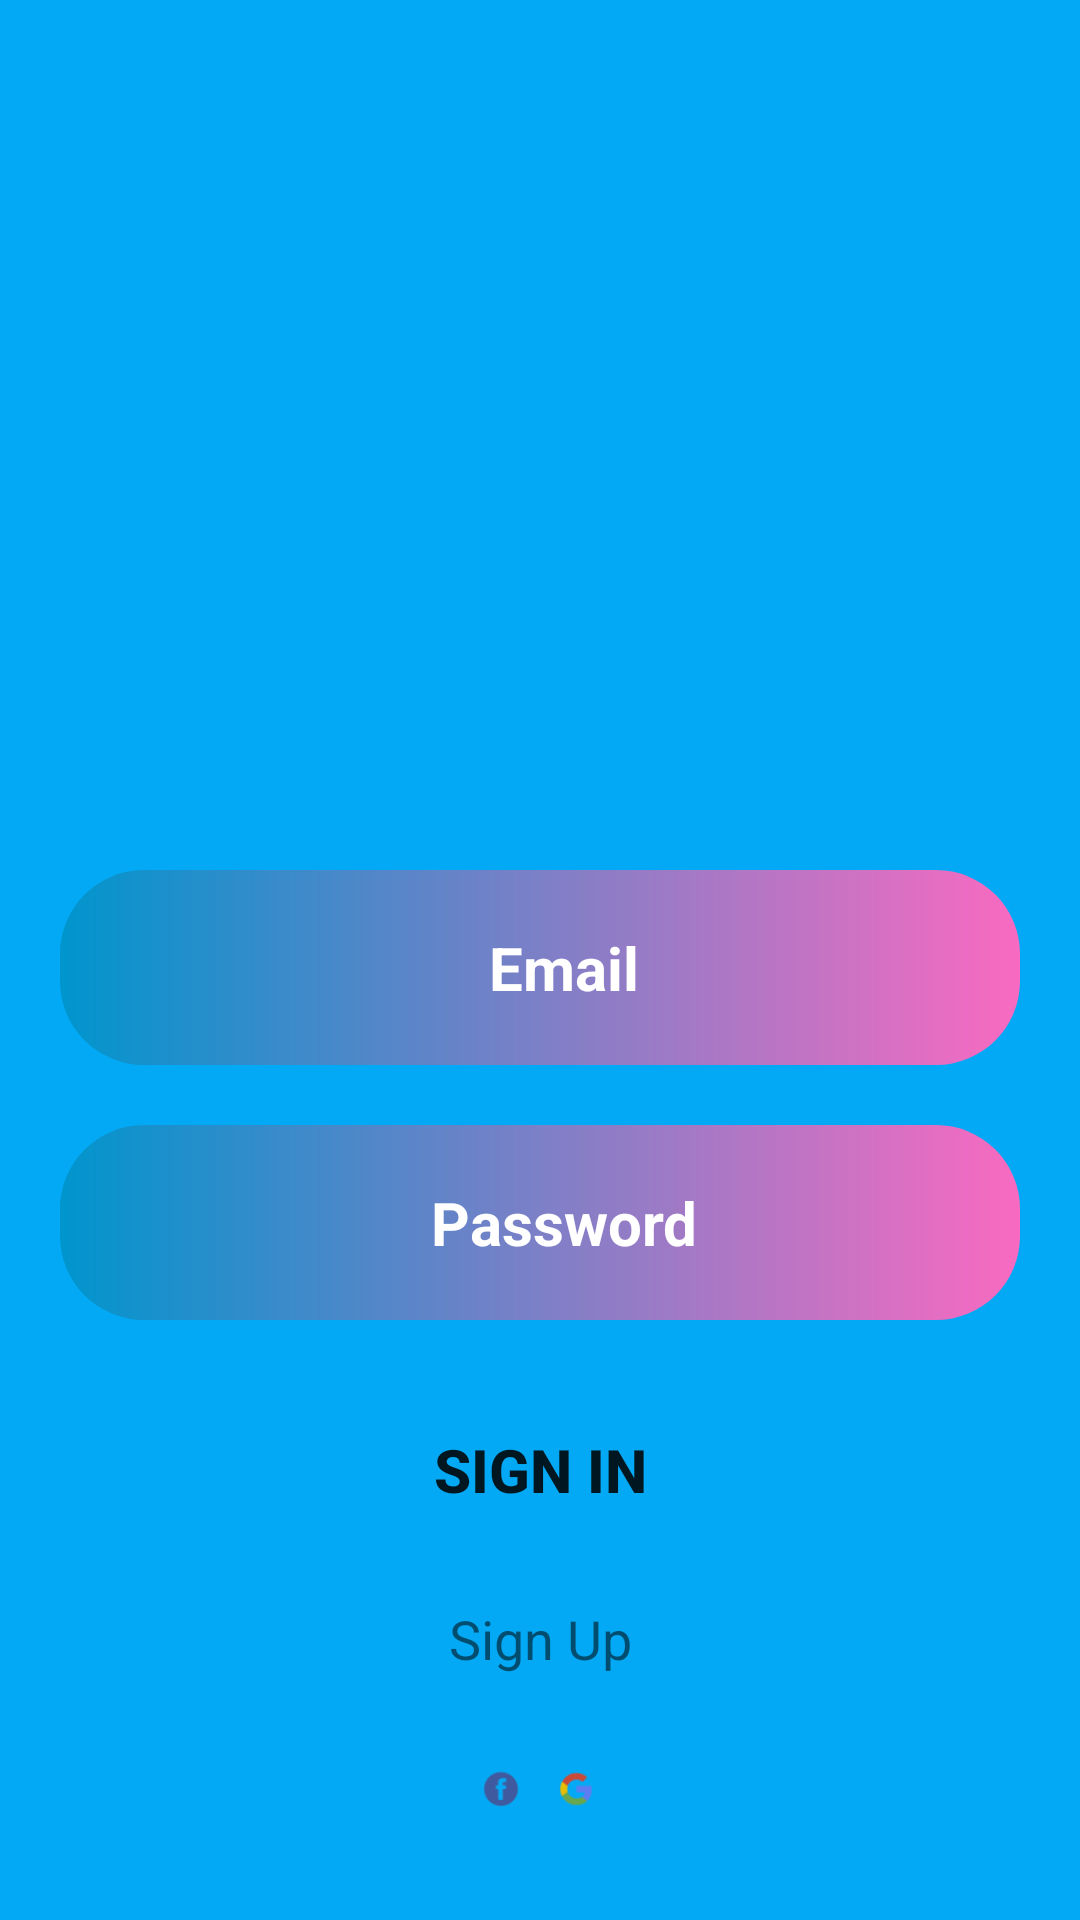

This screen was rendered from an Android layout file. Write that file and the resources it references.
<!-- AndroidManifest.xml: application theme Theme.GRIDLAYOUT -->
<!-- res/layout/activity_main2.xml -->
<?xml version="1.0" encoding="utf-8"?>
<LinearLayout xmlns:android="http://schemas.android.com/apk/res/android"
    xmlns:app="http://schemas.android.com/apk/res-auto"
    xmlns:tools="http://schemas.android.com/tools"
    android:layout_width="match_parent"
    android:layout_height="match_parent"
    android:orientation="vertical"
    android:background="#03A9F4"
    tools:context=".MainActivity2">

    <ImageView
        android:id="@+id/imageView"
        android:layout_width="match_parent"
        android:layout_height="270dp"
        app:srcCompat="@drawable/icon_accoun" />
    <androidx.constraintlayout.widget.ConstraintLayout
        android:layout_width="match_parent"
        android:layout_height="65dp"
        android:layout_marginTop="20dp"
        android:layout_marginLeft="20dp"
        android:layout_marginRight="20dp"
        android:background="@drawable/border"
        android:textAlignment="center">

        <EditText
            android:id="@+id/edtemail"
            android:layout_width="match_parent"
            android:layout_height="match_parent"
            android:background="@null"
            android:backgroundTint="#B5A9A9"
            android:ems="10"
            android:hint="Email"
            android:inputType="textPersonName"
            android:paddingLeft="16dp"
            android:textAlignment="center"
            android:textColor="@color/white"
            android:textColorHint="@color/white"
            android:textSize="20dp"
            android:textStyle="bold"
            app:layout_constraintStart_toStartOf="parent"
            app:layout_constraintTop_toTopOf="parent" />
    </androidx.constraintlayout.widget.ConstraintLayout>

    <androidx.constraintlayout.widget.ConstraintLayout
        android:layout_width="match_parent"
        android:layout_height="65dp"
        android:layout_marginTop="20dp"
        android:layout_marginLeft="20dp"
        android:layout_marginRight="20dp"
        android:background="@drawable/border">

        <EditText
            android:id="@+id/edtpass"
            android:layout_width="match_parent"
            android:layout_height="match_parent"
            android:background="@null"
            android:ems="10"
            android:hint="Password"
            android:inputType="textPersonName"
            android:paddingLeft="16dp"
            android:password="true"
            android:textAlignment="center"
            android:textColor="@color/white"
            android:textColorHint="@color/white"
            android:textSize="20dp"
            android:textStyle="bold"
            app:layout_constraintStart_toStartOf="parent"
            app:layout_constraintTop_toTopOf="parent" />
    </androidx.constraintlayout.widget.ConstraintLayout>

    <Button
        android:id="@+id/btnsignup"
        android:layout_width="match_parent"
        android:layout_height="60dp"
        android:layout_marginLeft="20dp"
        android:layout_marginTop="20dp"
        android:layout_marginRight="20dp"
        android:background="@drawable/button_borderadius"
        android:text="Sign In"
        android:textSize="20dp"
        android:textStyle="bold" />

    <TextView
        android:id="@+id/linksignup"
        android:layout_width="match_parent"
        android:layout_height="wrap_content"
        android:layout_marginTop="14dp"
        android:layout_marginBottom="14dp"
        android:text="Sign Up"
        android:textAlignment="center"
        android:textSize="18dp" />

    <LinearLayout
        android:layout_width="match_parent"
        android:layout_height="48dp"
        android:orientation="horizontal">

        <ImageView
            android:id="@+id/imageButton"
            android:layout_width="wrap_content"
            android:layout_height="48dp"
            android:layout_weight="1"
            android:paddingLeft="160dp"
            app:srcCompat="@drawable/iconfb" />

        <ImageView
            android:id="@+id/imageView3"
            android:layout_width="wrap_content"
            android:layout_height="48dp"
            android:paddingRight="160dp"
            android:layout_marginLeft="10dp"
            android:layout_weight="1"
            app:srcCompat="@drawable/icongg" />

    </LinearLayout>


</LinearLayout>
<!-- resources referenced by this layout -->
<resources>
  <color name="white">#FFFFFF</color>
  <!-- drawable border (drawable) -->
  <?xml version="1.0" encoding="utf-8"?>
  <shape xmlns:android="http://schemas.android.com/apk/res/android">
  
  
      <corners android:bottomLeftRadius="28dp"
          android:topRightRadius="28dp"
          android:topLeftRadius="28dp"
          android:bottomRightRadius="28dp"/>
      <gradient
          android:startColor="#0095cd"
          android:endColor="#f96ac1"
          android:type="linear"
          android:angle="0"> 
      </gradient>
  </shape>
  <!-- drawable button_borderadius (drawable) -->
  <?xml version="1.0" encoding="utf-8"?>
  <shape
      xmlns:android="http://schemas.android.com/apk/res/android"
      android:shape="rectangle">
  
      <corners
          android:bottomLeftRadius="28dp"
          android:bottomRightRadius="28dp"
          android:topLeftRadius="28dp"
          android:topRightRadius="28dp" />
  
  </shape>
  <!-- drawable iconfb: png bitmap (drawable, 1362 bytes) -->
  <!-- drawable icongg: png bitmap (drawable, 1330 bytes) -->
  <style name="Theme.GRIDLAYOUT" parent="Theme.MaterialComponents.DayNight.NoActionBar">
          
          <item name="colorPrimary">@color/purple_500</item>
          <item name="colorPrimaryVariant">@color/purple_700</item>
          <item name="colorOnPrimary">@color/white</item>
          
          <item name="colorSecondary">@color/teal_200</item>
          <item name="colorSecondaryVariant">@color/teal_700</item>
          <item name="colorOnSecondary">@color/black</item>
          
          <item name="android:statusBarColor" tools:targetApi="l">?attr/colorPrimaryVariant</item>
          
          <item name="windowNoTitle">true</item>
          <item name="windowActionBar">false</item>
      </style>
  <color name="purple_500">#FF6200EE</color>
  <color name="purple_700">#FF3700B3</color>
  <color name="teal_200">#FF03DAC5</color>
  <color name="teal_700">#FF018786</color>
  <color name="black">#000000</color>
</resources>
